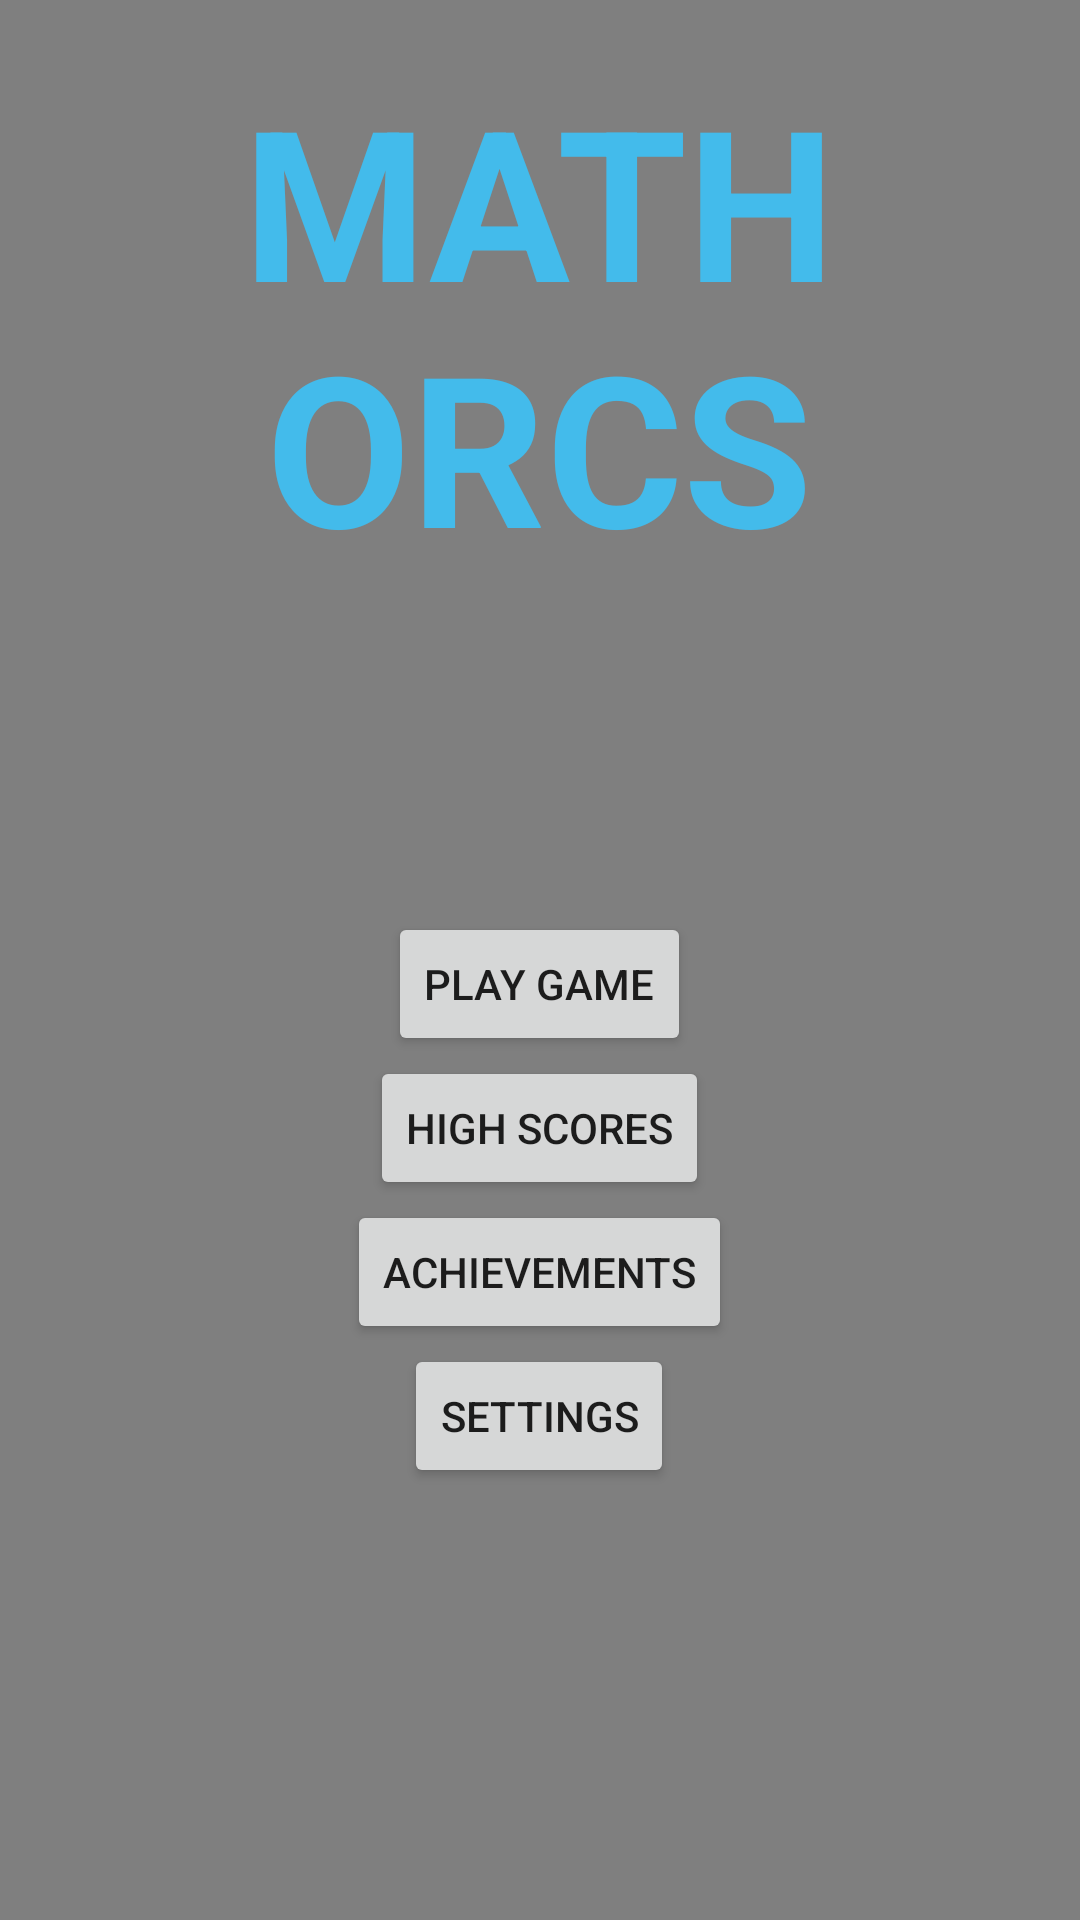

Produce the Android XML layout that renders to this screen, including the resource entries it uses.
<!-- AndroidManifest.xml: activity theme FullscreenTheme -->
<!-- res/layout/activity_main.xml -->
<FrameLayout xmlns:android="http://schemas.android.com/apk/res/android"
    xmlns:tools="http://schemas.android.com/tools"
    android:layout_width="match_parent"
    android:layout_height="match_parent"
    android:background="#0099cc"
    tools:context="com.example.android.mathorcs.MainActivity">

    

    <SurfaceView
        android:layout_width="match_parent"
        android:layout_height="match_parent"
        android:background="@color/colorPrimaryDark"/>

    
    <FrameLayout
        android:layout_width="match_parent"
        android:layout_height="match_parent"
        android:fitsSystemWindows="true">

        <TextView
            android:id="@+id/fullscreen_content"
            android:layout_width="wrap_content"
            android:layout_height="wrap_content"
            android:gravity="center_horizontal"
            android:keepScreenOn="true"
            android:layout_gravity="center_horizontal"
            android:layout_marginTop="20dp"
            android:text="@string/main_content"
            android:textColor="@color/problem_color"
            android:textSize="70sp"
            android:fontFamily="sans-serif"
            android:textStyle="bold" />

        <LinearLayout
            android:id="@+id/buttons_linear_layout"
            android:layout_width="wrap_content"
            android:layout_height="wrap_content"
            android:layout_gravity="center"
            android:orientation="vertical"
            android:layout_marginTop="80dp"
            tools:ignore="UselessParent">

            <Button
                android:id="@+id/play_game_button"
                android:layout_width="wrap_content"
                android:layout_height="wrap_content"
                android:layout_gravity="center"
                android:text="@string/play_game"
                android:onClick="handleButton"/>
            <Button
                android:id="@+id/high_scores_button"
                android:layout_gravity="center"
                android:layout_width="wrap_content"
                android:layout_height="wrap_content"
                android:text="@string/high_scores"
                android:onClick="handleButton"/>
            <Button
                android:id="@+id/achievements_button"
                android:layout_gravity="center"
                android:layout_width="wrap_content"
                android:layout_height="wrap_content"
                android:text="@string/achievements"
                android:onClick="handleButton"/>
            <Button
                android:id="@+id/settings_button"
                android:layout_gravity="center"
                android:layout_width="wrap_content"
                android:layout_height="wrap_content"
                android:text="@string/settings"
                android:onClick="handleButton"/>

        </LinearLayout>
    </FrameLayout>

</FrameLayout>
<!-- resources referenced by this layout -->
<resources>
  <color name="colorPrimaryDark">#303F9F</color>
  <color name="problem_color">#43bbeb</color>
  <string name="achievements">Achievements</string>
  <string name="high_scores">High Scores</string>
  <string name="main_content">MATH\nORCS</string>
  <string name="play_game">Play Game</string>
  <string name="settings">Settings</string>
  <style name="FullscreenTheme" parent="AppTheme">
          <item name="android:actionBarStyle">@style/FullscreenActionBarStyle</item>
          <item name="android:windowActionBarOverlay">true</item>
          <item name="android:windowBackground">@null</item>
          <item name="metaButtonBarStyle">?android:attr/buttonBarStyle</item>
          <item name="metaButtonBarButtonStyle">?android:attr/buttonBarButtonStyle</item>
      </style>
  <style name="AppTheme" parent="Theme.AppCompat.Light.NoActionBar">
          
          <item name="colorPrimary">@color/colorPrimary</item>
          <item name="colorPrimaryDark">@color/colorPrimaryDark</item>
          <item name="colorAccent">@color/colorAccent</item>
          <item name="preferenceTheme">@style/PreferenceThemeOverlay</item>
      </style>
  <style name="FullscreenActionBarStyle" parent="Widget.AppCompat.ActionBar">
          <item name="android:background">@color/black_overlay</item>
      </style>
  <color name="colorPrimary">#3F51B5</color>
  <color name="colorAccent">#99ddff</color>
  <color name="black_overlay">#66000000</color>
</resources>
